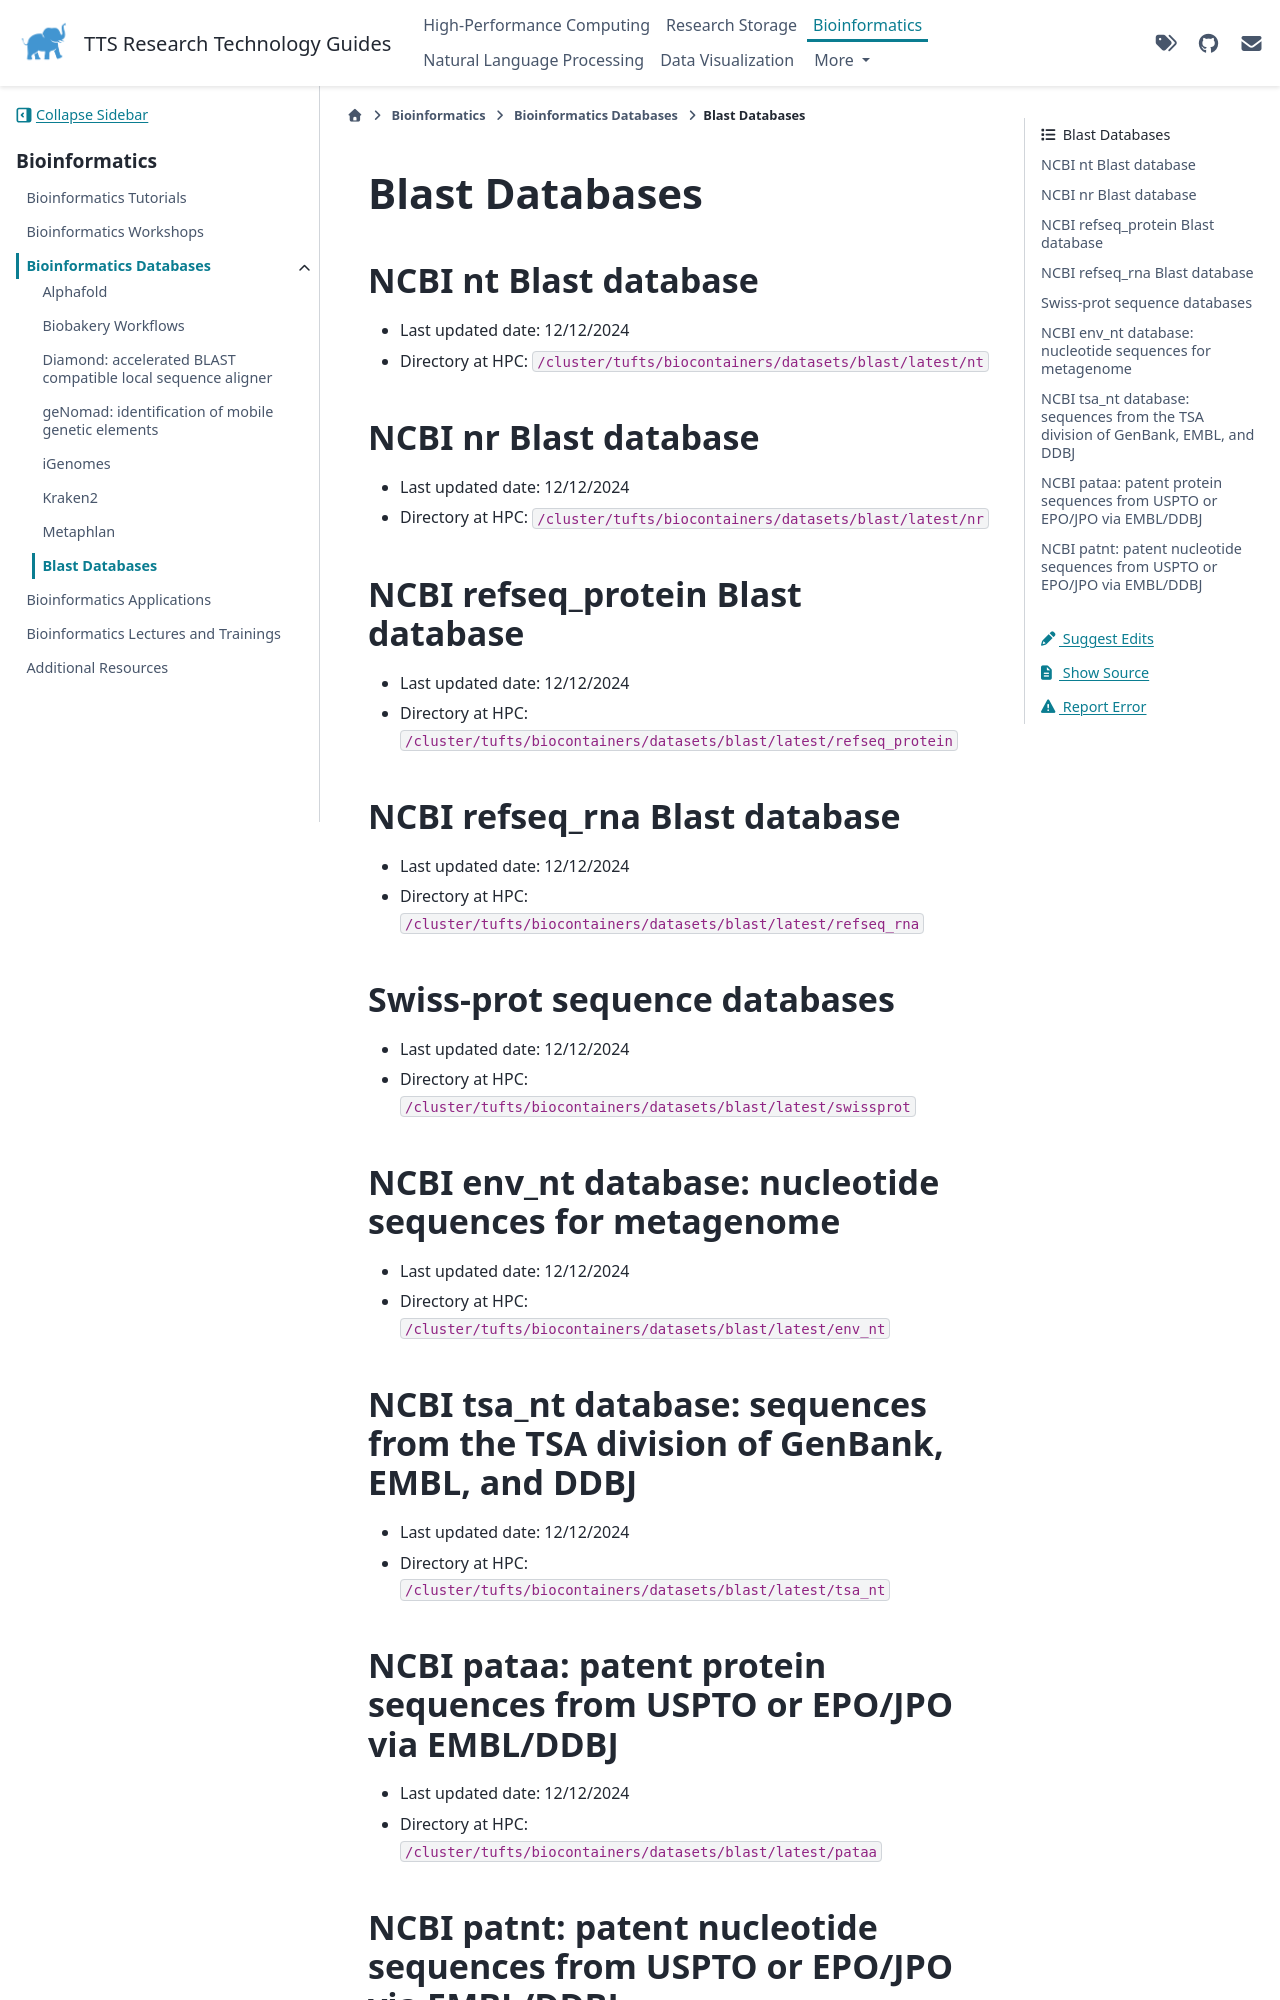

repository: TuftsRT/guides · page: dev/bio/databases/ncbi.html · generator: sphinx

# Blast Databases

## NCBI nt Blast database

- Last updated date: 12/12/2024
- Directory at HPC: `/cluster/tufts/biocontainers/datasets/blast/latest/nt`

## NCBI nr Blast database

- Last updated date: 12/12/2024
- Directory at HPC: `/cluster/tufts/biocontainers/datasets/blast/latest/nr`

## NCBI refseq_protein Blast database

- Last updated date: 12/12/2024
- Directory at HPC: `/cluster/tufts/biocontainers/datasets/blast/latest/refseq_protein`

## NCBI refseq_rna Blast database

- Last updated date: 12/12/2024
- Directory at HPC: `/cluster/tufts/biocontainers/datasets/blast/latest/refseq_rna`

## Swiss-prot sequence databases

- Last updated date: 12/12/2024
- Directory at HPC: `/cluster/tufts/biocontainers/datasets/blast/latest/swissprot`

## NCBI env_nt database: nucleotide sequences for metagenome

- Last updated date: 12/12/2024
- Directory at HPC: `/cluster/tufts/biocontainers/datasets/blast/latest/env_nt`

## NCBI tsa_nt database: sequences from the TSA division of GenBank, EMBL, and DDBJ

- Last updated date: 12/12/2024
- Directory at HPC: `/cluster/tufts/biocontainers/datasets/blast/latest/tsa_nt`
